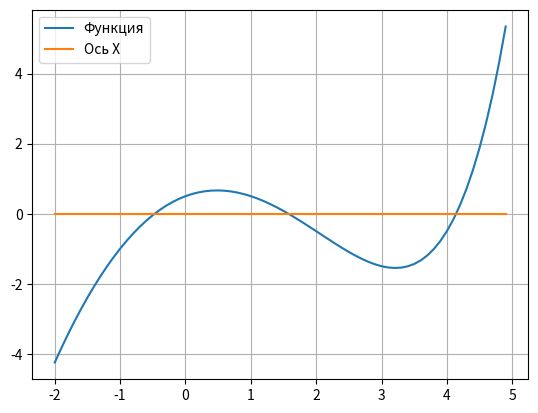

Python code for this plot:
import numpy as np
import matplotlib.pyplot as plt

def main():
    X = [i for i in np.arange(-2, 5, 0.1)]
    Y = []
    Z = []
    for i in X:
        Y.append(2**i-i**2-0.5)
        Z.append(0)
    plt.plot(X, Y, label = 'Функция')
    plt.plot(X, Z, label = 'Ось Х')
    plt.legend()
    plt.grid()
    plt.savefig('function.png')
    print('Посмотрите график функции сохраненный в файл function и перейдите в программу main')

if __name__ == '__main__':
    main()